Photos from the image-classification dataset "processed_data" in the GitHub repository rjaswal1634/EfficientNetwithSeperableConvolution. Its 4 classes are: cloudy, desert, green area, water.

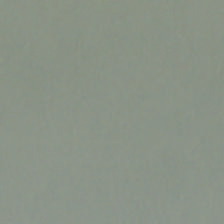
Label: cloudy

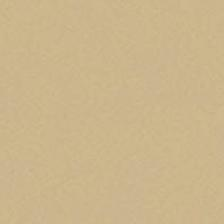
Label: desert

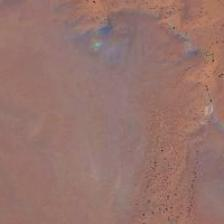
Label: desert

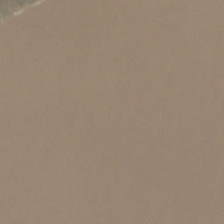
Label: cloudy

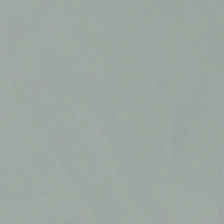
Label: cloudy

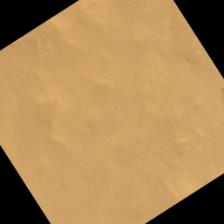
Label: desert
